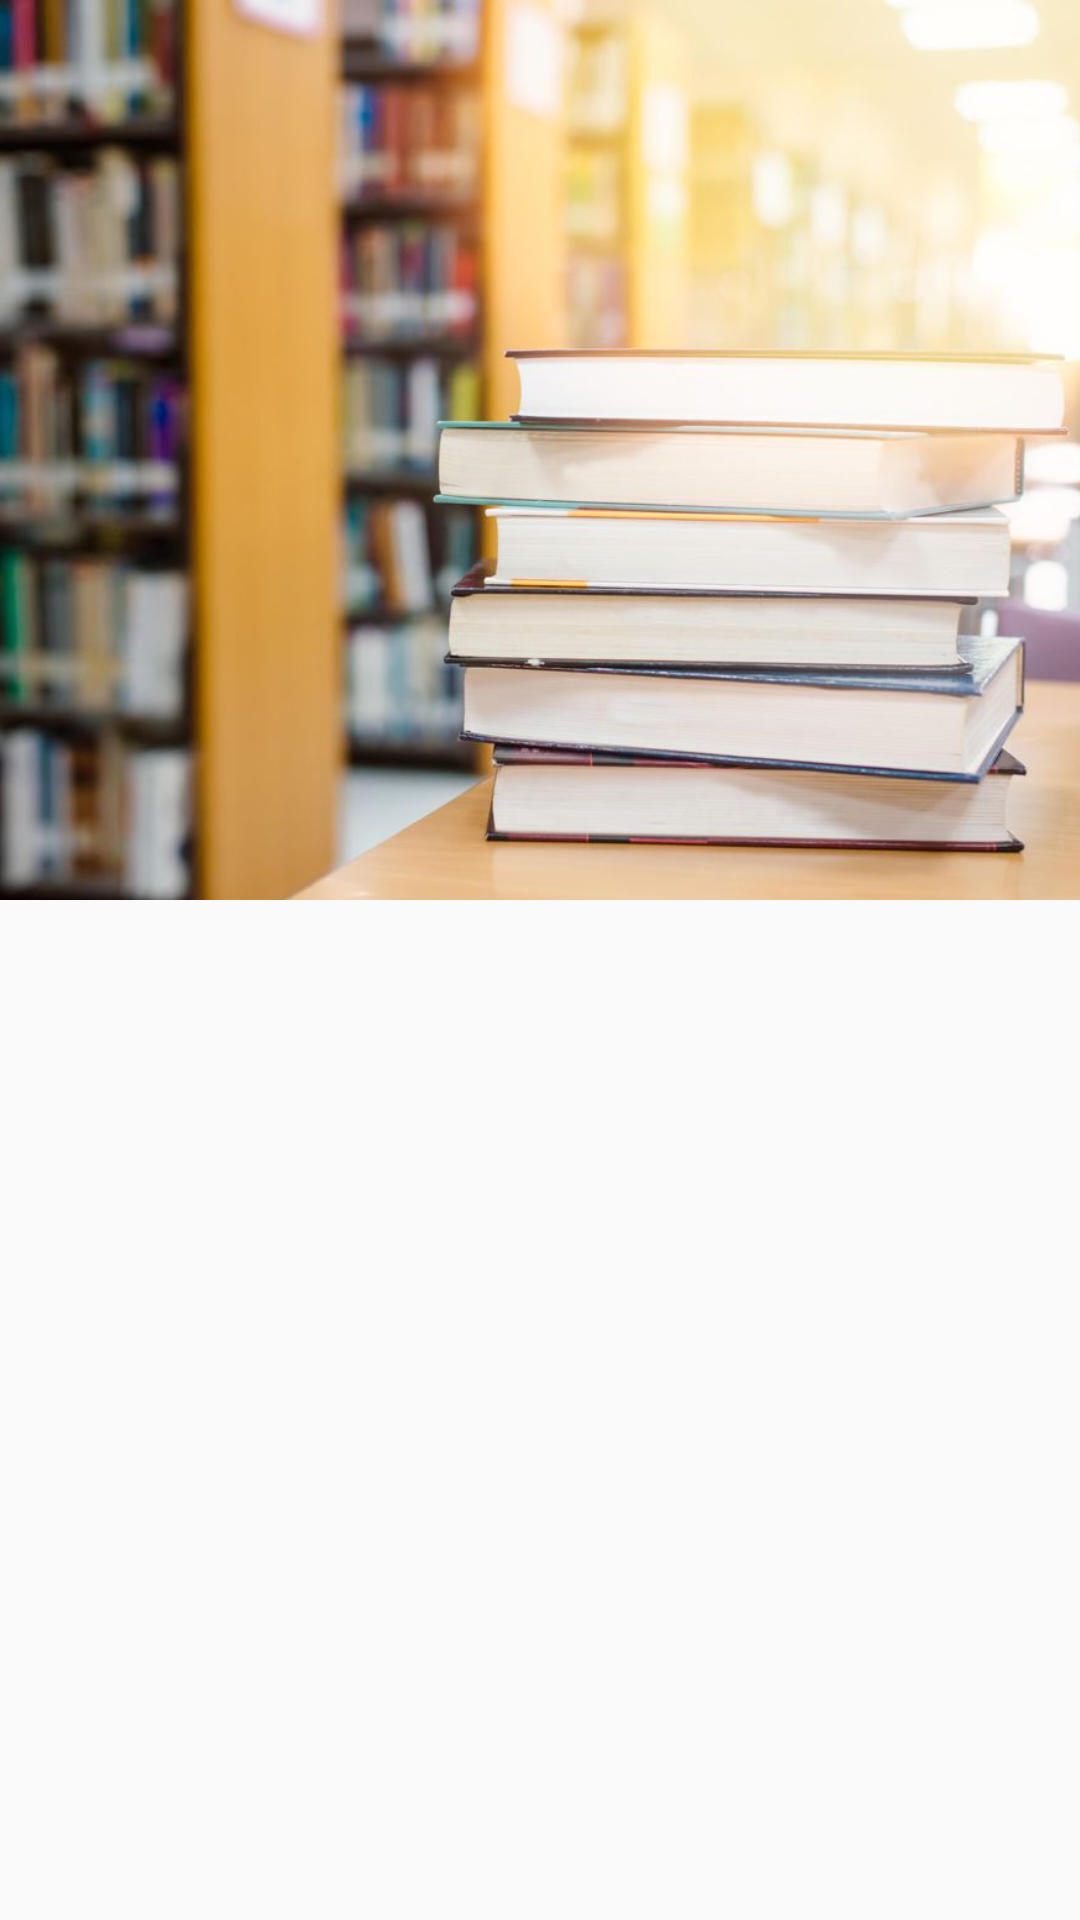

This screen was rendered from an Android layout file. Write that file and the resources it references.
<!-- AndroidManifest.xml: application theme AppTheme -->
<!-- res/layout/fragment_slider_one_layout.xml -->
<?xml version="1.0" encoding="utf-8"?>
<RelativeLayout xmlns:android="http://schemas.android.com/apk/res/android"
    android:layout_width="match_parent"
    android:layout_height="match_parent">

    <ImageView
        android:layout_width="match_parent"
        android:layout_height="300dp"
        android:scaleType="centerCrop"
        android:src="@drawable/image_a" />

</RelativeLayout>
<!-- resources referenced by this layout -->
<resources>
  <!-- drawable image_a: jpg bitmap (drawable, 68566 bytes) -->
  <style name="AppTheme" parent="Theme.AppCompat.Light.DarkActionBar">
          
          <item name="colorPrimary">@color/colorPrimary</item>
          <item name="colorPrimaryDark">@color/colorPrimaryDark</item>
          <item name="colorAccent">@color/colorAccent</item>
      </style>
  <color name="colorPrimary">#070707</color>
  <color name="colorPrimaryDark">#090909</color>
  <color name="colorAccent">#D81B60</color>
</resources>
